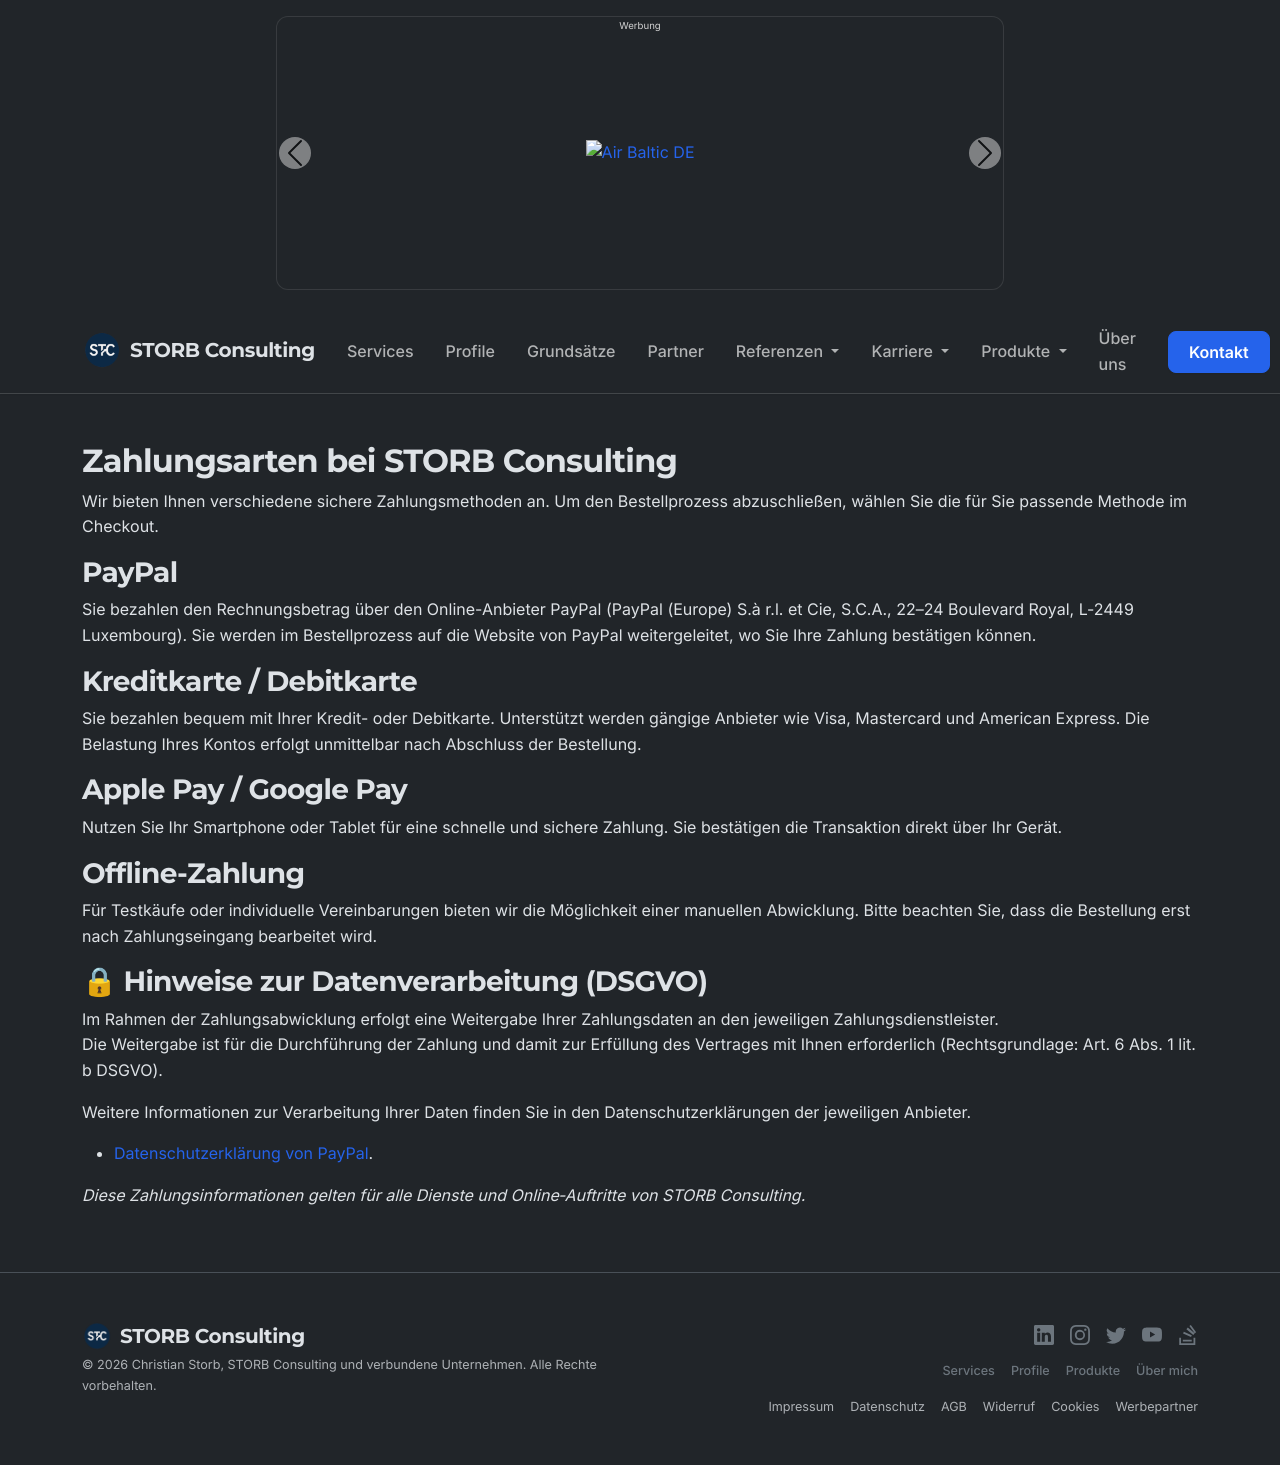

repository: chstorb/chstorb.github.io · page: policies/payments-methods-info/index.html · generator: jekyll

---
layout: default
title: "Zahlungsarten bei STORB Consulting"
description: "Informationen zu Zahlungsarten bei STORB Consulting."
permalink: /policies/payments-methods-info/
author: "Christian Storb"
locale: "de_DE"
seo: 
  type: WebPage
  
# Open Graph / Twitter Cards
image: "/assets/images/consulting/og-image.png"
twitter:
  card: "summary_large_image"
  creator: "@ChristianStorb"

robots: "index, follow"
categories: [policies, shipping, consulting, payments]
tags: [Versand, Lieferung, Shipping Policy, Consulting, Deutschland]
---

## {{ page.title }}

Wir bieten Ihnen verschiedene sichere Zahlungsmethoden an. Um den Bestellprozess abzuschließen, wählen Sie die für Sie passende Methode im Checkout.  

### **PayPal**

Sie bezahlen den Rechnungsbetrag über den Online-Anbieter PayPal (PayPal (Europe) S.à r.l. et Cie, S.C.A., 22–24 Boulevard Royal, L-2449 Luxembourg). Sie werden im Bestellprozess auf die Website von PayPal weitergeleitet, wo Sie Ihre Zahlung bestätigen können.

### **Kreditkarte / Debitkarte**  

Sie bezahlen bequem mit Ihrer Kredit- oder Debitkarte. Unterstützt werden gängige Anbieter wie Visa, Mastercard und American Express. Die Belastung Ihres Kontos erfolgt unmittelbar nach Abschluss der Bestellung.

### **Apple Pay / Google Pay**  

Nutzen Sie Ihr Smartphone oder Tablet für eine schnelle und sichere Zahlung. Sie bestätigen die Transaktion direkt über Ihr Gerät.

### **Offline-Zahlung**  

Für Testkäufe oder individuelle Vereinbarungen bieten wir die Möglichkeit einer manuellen Abwicklung. Bitte beachten Sie, dass die Bestellung  erst nach Zahlungseingang bearbeitet wird.

### 🔒 Hinweise zur Datenverarbeitung (DSGVO)

Im Rahmen der Zahlungsabwicklung erfolgt eine Weitergabe Ihrer Zahlungsdaten an den jeweiligen Zahlungsdienstleister.  
Die Weitergabe ist für die Durchführung der Zahlung und damit zur Erfüllung des Vertrages mit Ihnen erforderlich (Rechtsgrundlage: Art. 6 Abs. 1 lit. b DSGVO).  

Weitere Informationen zur Verarbeitung Ihrer Daten finden Sie in den Datenschutzerklärungen der jeweiligen Anbieter.

* [Datenschutzerklärung von PayPal](https://www.paypal.com/de/webapps/mpp/ua/privacy-full).

*Diese Zahlungsinformationen gelten für alle Dienste und Online‑Auftritte von STORB Consulting.*
